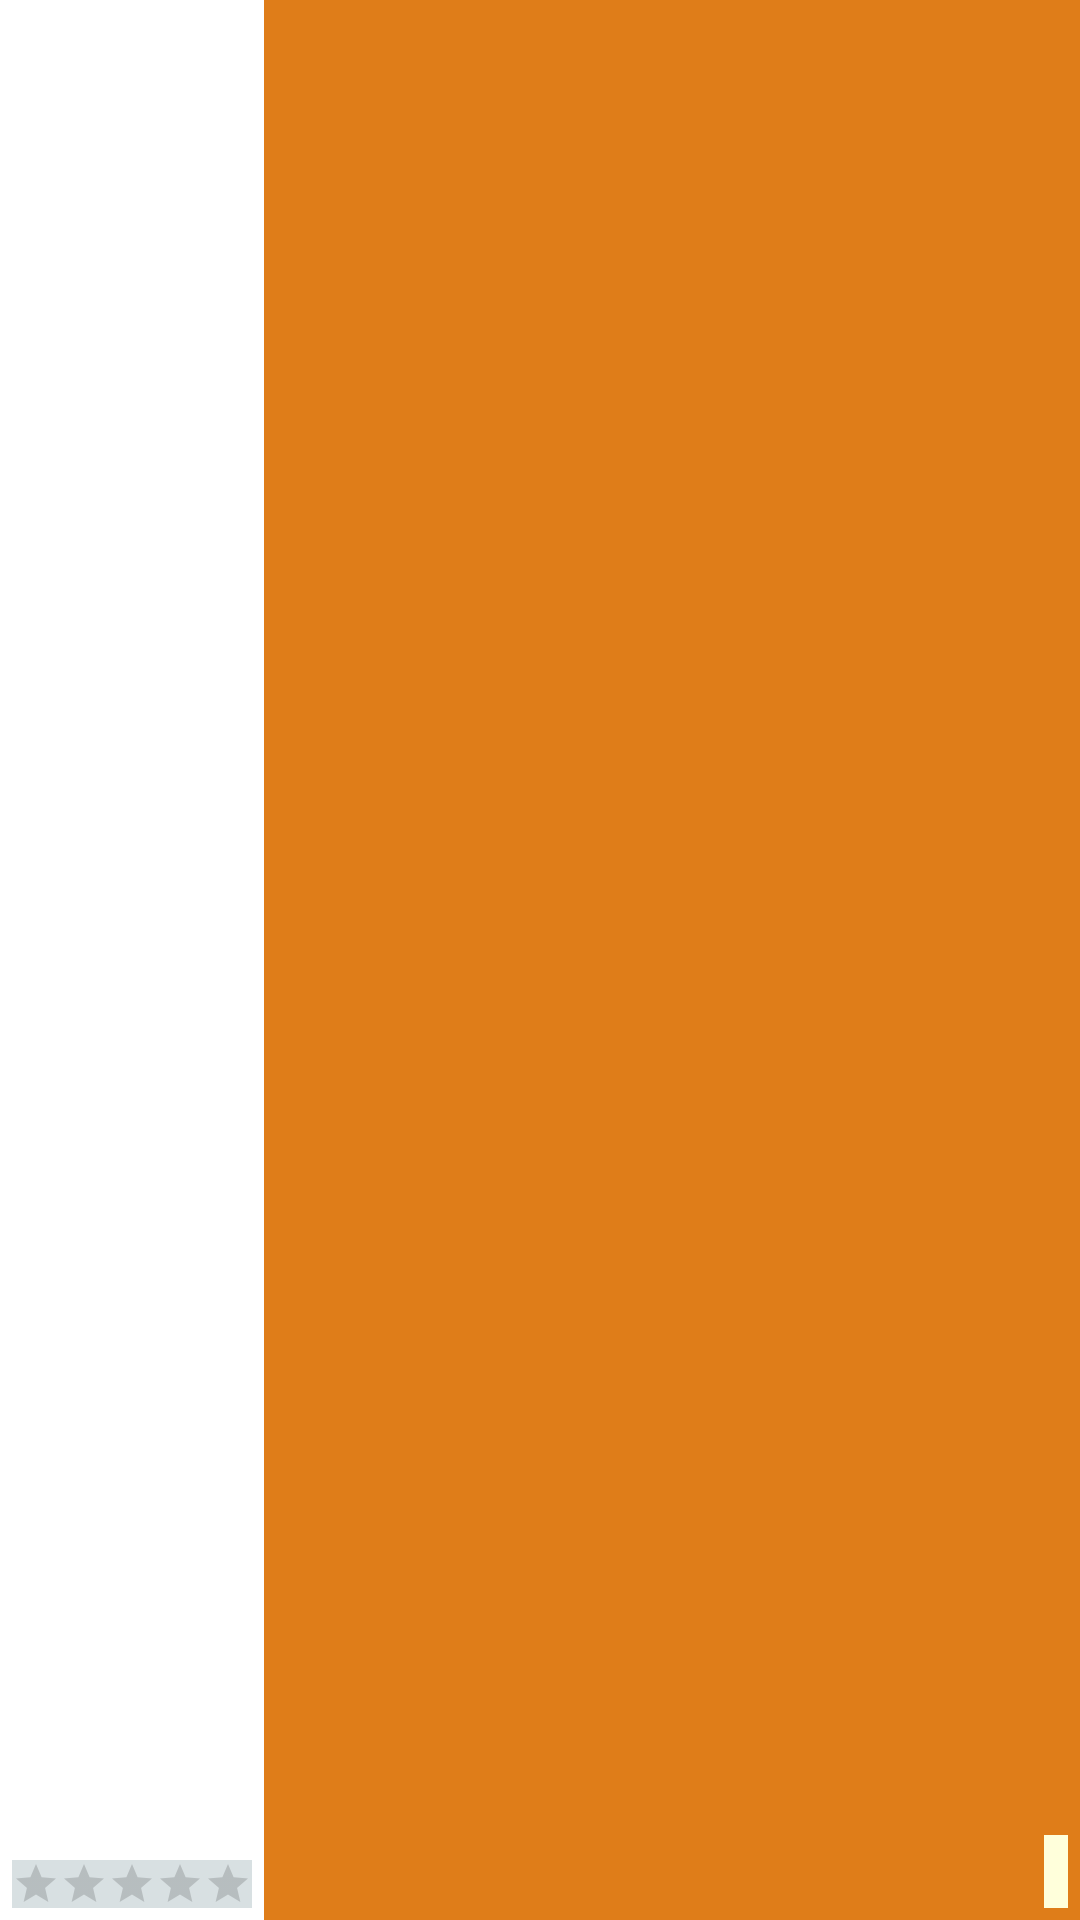

Produce the Android XML layout that renders to this screen, including the resource entries it uses.
<!-- AndroidManifest.xml: application theme AppTheme -->
<!-- res/layout/book_list_item.xml -->
<?xml version="1.0" encoding="utf-8"?>
<LinearLayout xmlns:android="http://schemas.android.com/apk/res/android"
    xmlns:tools="http://schemas.android.com/tools"
    android:orientation="horizontal"
    android:layout_width="match_parent"
    android:layout_height="@dimen/list_item_height">

    <RelativeLayout
        android:layout_width="wrap_content"
        android:layout_height="match_parent"
        android:background="@color/main_background">
        <ImageView
            android:id="@+id/image"
            android:layout_width="@dimen/image_width"
            android:layout_height="wrap_content"
            tools:src="@drawable/content"
            android:layout_margin="@dimen/small_padding"
            android:layout_alignParentTop="true"
            android:layout_alignParentBottom="true"
            android:layout_centerInParent="true"/>

        <RatingBar
            android:id="@+id/rating_bar"
            style="@style/RatingBarCustomStyle"
            android:layout_width="match_parent"
            android:layout_height="wrap_content"
            android:layout_alignParentBottom="true"
            android:numStars="5"
            android:stepSize="0.5"
            tools:rating="4"
           android:layout_marginBottom="@dimen/small_padding"
            android:background="@color/rating_bar_background_color"
            android:layout_alignStart="@id/image"
            android:layout_alignEnd="@id/image"/>

    </RelativeLayout>


    <RelativeLayout
        android:layout_width="0dp"
        android:layout_weight="2"
        android:layout_height="match_parent"
        android:orientation="vertical"
        android:paddingStart="@dimen/small_padding"
        android:background="@color/main_search_color">

        <LinearLayout
            android:layout_width="match_parent"
            android:layout_height="match_parent"
            android:orientation="vertical">

            <TextView
                android:id="@+id/title"
                android:layout_width="wrap_content"
                android:layout_height="0dp"
                android:layout_weight="1"
                tools:text="Harry Potter"
                android:layout_marginTop="@dimen/small_padding"
                android:layout_marginBottom="@dimen/small_padding"
                android:layout_marginEnd="@dimen/small_padding"
                android:layout_marginStart="@dimen/small_padding"
                android:maxLines="2"
                android:ellipsize="end"
                android:textColor="@android:color/white"
                android:textStyle="bold"
                android:textSize="@dimen/headline_size"/>
            <TextView
                android:id="@+id/author"
                android:layout_width="wrap_content"
                android:layout_height="0dp"
                android:layout_weight="1"
                tools:text="some one"
                android:layout_marginBottom="@dimen/small_padding"
                android:layout_marginEnd="@dimen/small_padding"
                android:layout_marginStart="@dimen/small_padding"
                android:maxLines="1"
                android:gravity="center_vertical"
                android:ellipsize="end"
                android:textColor="@color/book_details_color"
                android:textSize="@dimen/text_search_size"/>

            <TextView
                android:id="@+id/publisher"
                android:layout_width="200dp"
                android:layout_height="0dp"
                android:layout_weight="1"
                tools:text="British Library, 2000"
                android:layout_marginBottom="@dimen/small_padding"
                android:layout_marginEnd="@dimen/small_padding"
                android:layout_marginStart="@dimen/small_padding"
                android:maxLines="1"
                android:ellipsize="end"
                android:gravity="center_vertical"
                android:textColor="@color/book_details_color"
                android:textSize="12sp"/>


        </LinearLayout>


        <TextView
            android:id="@+id/price"
            android:layout_width="wrap_content"
            android:layout_height="wrap_content"
            tools:text="50.54SAR"
            android:layout_alignParentBottom="true"
            android:layout_alignParentEnd="true"
            android:padding="@dimen/small_padding"
            android:layout_marginBottom="@dimen/small_padding"
            android:layout_marginStart="@dimen/small_padding"
            android:background="@color/book_details_color"
            android:textColor="@color/colorPrimary"
            android:layout_marginEnd="@dimen/small_padding"
            android:textSize="12sp"/>

    </RelativeLayout>

</LinearLayout>
<!-- resources referenced by this layout -->
<resources>
  <color name="book_details_color">#FFFFDB</color>
  <color name="colorPrimary">#642C18</color>
  <color name="main_background">#FFFFFF</color>
  <color name="main_search_color">#df7d19</color>
  <color name="rating_bar_background_color">#D8E0E2</color>
  <dimen name="headline_size">16sp</dimen>
  <dimen name="image_width">80dp</dimen>
  <dimen name="list_item_height">85dp</dimen>
  <dimen name="small_padding">4dp</dimen>
  <dimen name="text_search_size">14sp</dimen>
  <!-- drawable content: jpg bitmap (drawable, 5424 bytes) -->
  <style name="RatingBarCustomStyle" parent="Widget.AppCompat.RatingBar.Small">
          <item name="android:width">@dimen/image_width</item>
      </style>
  <style name="AppTheme" parent="Theme.AppCompat.Light.DarkActionBar">
          
          <item name="colorPrimary">@color/colorPrimary</item>
          <item name="colorPrimaryDark">@color/colorPrimaryDark</item>
          <item name="colorAccent">@color/colorAccent</item>
          <item name="android:spinnerDropDownItemStyle">@style/SpinnerItem.DropDownItem</item>
          <item name="android:spinnerItemStyle">@style/SpinnerItem</item>
          <item name="editTextStyle">@style/CustomEditTextStyle</item>
          <item name="android:ratingBarStyle">@style/RatingBarCustomStyle</item>
      </style>
  <color name="colorPrimaryDark">#442418</color>
  <color name="colorAccent">#41C300</color>
  <style name="SpinnerItem.DropDownItem" parent="@android:style/Widget.DropDownItem.Spinner">
          <item name="android:textColor">@color/colorPrimary</item>
          <item name="android:textSize">@dimen/spinner_text_size</item>
      </style>
  <style name="SpinnerItem" parent="@android:style/Widget.TextView.SpinnerItem">
          <item name="android:textColor">@color/colorPrimary</item>
          <item name="android:background">@android:color/white</item>
          <item name="android:textSize">@dimen/spinner_text_size</item>
      </style>
  <style name="CustomEditTextStyle" parent="Widget.AppCompat.EditText">
          <item name="android:singleLine">true</item>
      </style>
  <dimen name="spinner_text_size">13sp</dimen>
</resources>
